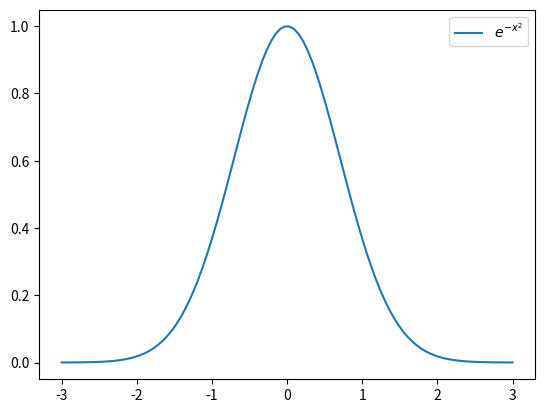
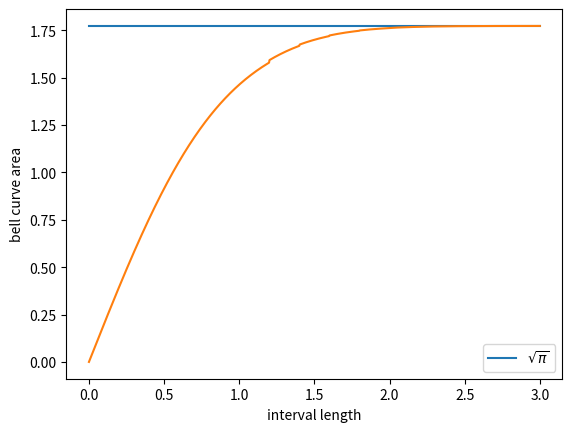

Python code for these plots, in order:
import numpy as np
import matplotlib.pylab as plt
from math import exp #e^

def f(x):
    return exp(-x*x)

def compute_area_trapezoid(a: int) -> int:
    """
    Computes and returns the area by the trapezoid rule
    :param a: The constant a giving the interval [-a, a] for which to compute the area
    :return: The area numerical value
    """
    area = 0
    space = np.linspace(-a, a, max(5, int(a*5))) #minimum 5 if a < 1
    for i in range(1, len(space)):
        area += 0.5*(f(space[i]) + f(space[i-1]))*(space[i]-space[i-1]) # area of the trapezoid under the graph

    return area

def main():
    plt.figure()
    space = np.linspace(-3, 3, 100)
    plt.plot(space, [f(x) for x in space], label="$e^{-x^2}$")  # love latex
    plt.legend(loc="best")
    plt.show()

    plt.figure()
    a_space = np.linspace(1e-4, 3, 1000) #where sqrt pi will be plotted, space of all a's that give the intervals that i will test
    plt.xlabel("interval length")
    plt.ylabel("bell curve area")
    plt.plot(a_space, [np.pi**0.5 for _ in a_space], label = "$\sqrt{\pi}$")
    plt.plot(a_space, [compute_area_trapezoid(a) for a in a_space])
    plt.legend(loc = "best")
    plt.show()

    # So we can see, as a is getting bigger, the approximated area, that is the approximation of the integral
    # Gets closer and closer to sqrt(pi)

if __name__ == "__main__":
    main()